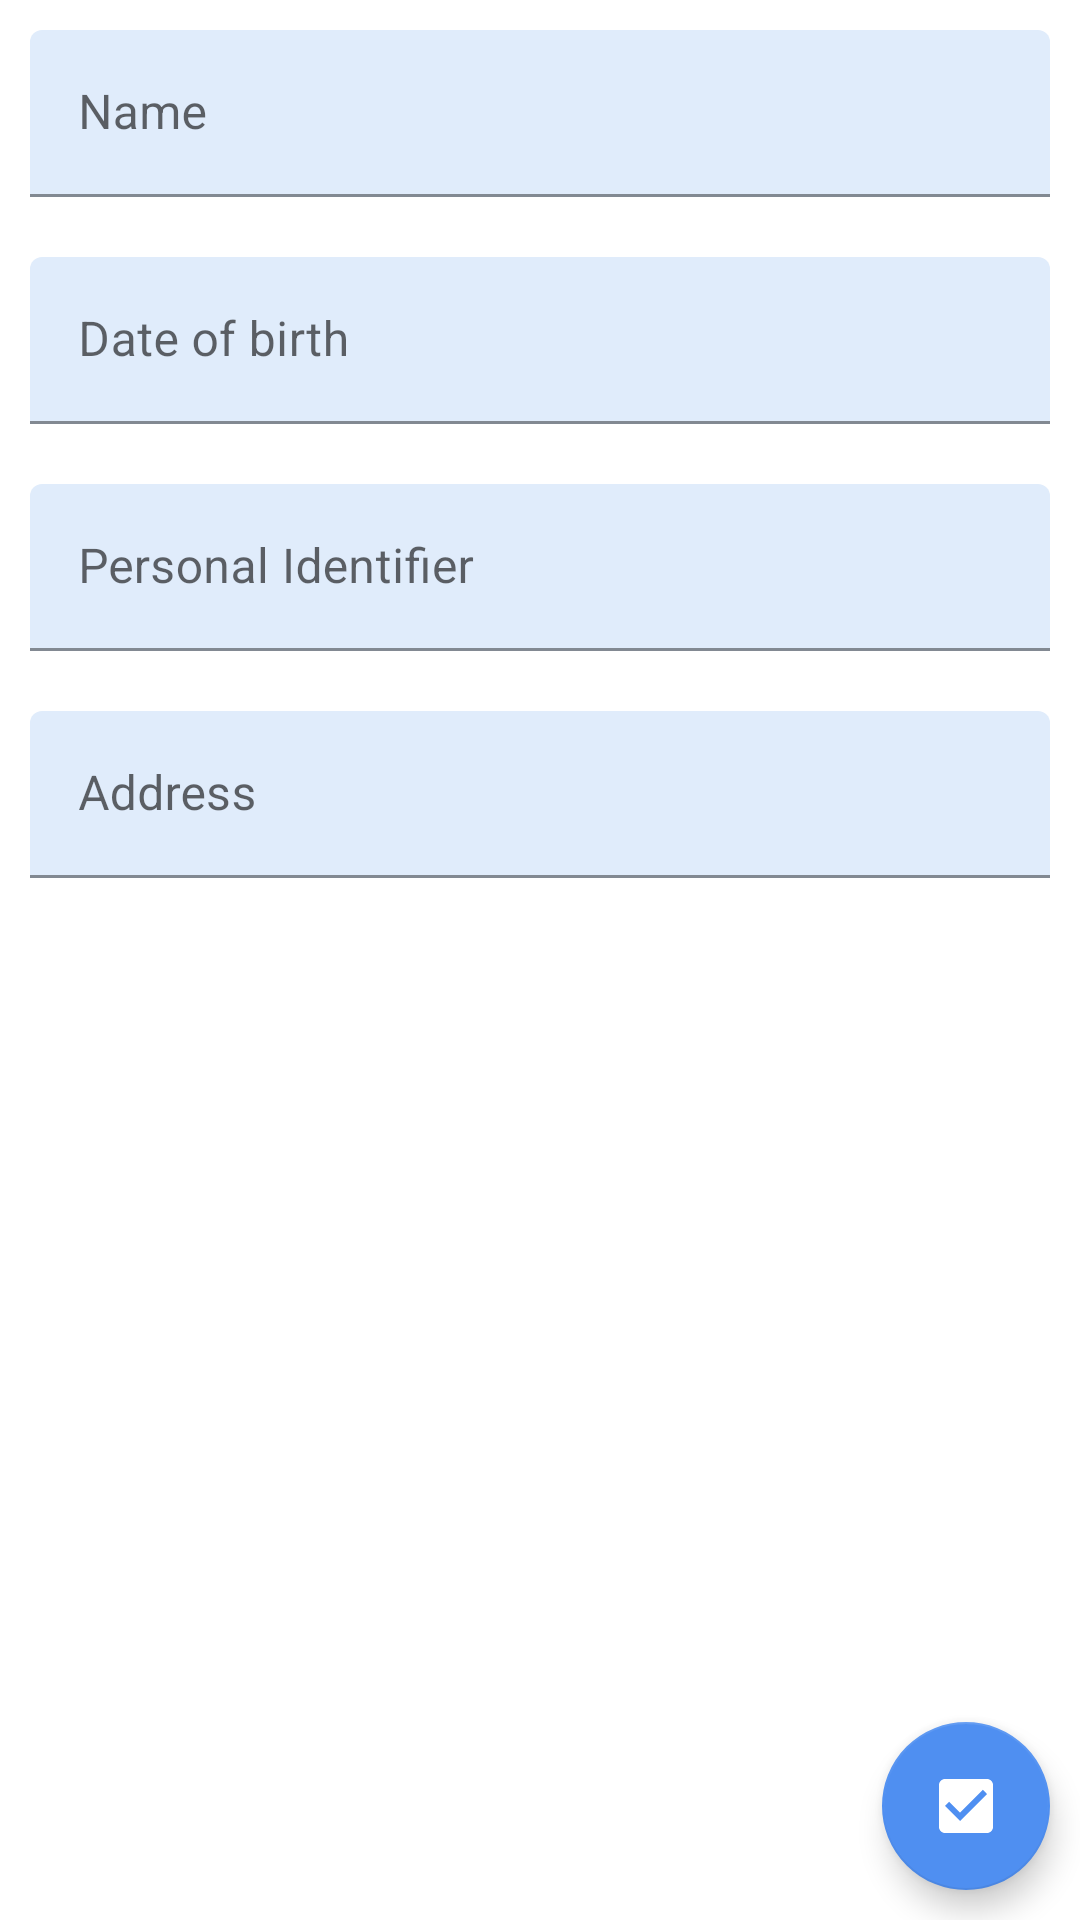

The Android layout XML behind this screen, and the referenced resources:
<!-- AndroidManifest.xml: application theme Theme.HotelMangementProject -->
<!-- res/layout/frag_sm_customer_detail.xml -->
<?xml version="1.0" encoding="utf-8"?>
<RelativeLayout
    xmlns:android="http://schemas.android.com/apk/res/android"
    xmlns:app="http://schemas.android.com/apk/res-auto"
    xmlns:tools="http://schemas.android.com/tools"
    android:orientation="vertical"
    android:layout_width="match_parent"
    android:layout_height="match_parent"
    tools:context=".ui.systemmanagement.MenuDetailFragment"
    >
    <LinearLayout
        android:orientation="vertical"
        android:layout_width="match_parent"
        android:layout_height="match_parent">
        <com.google.android.material.textfield.TextInputLayout
            android:layout_width="match_parent"
            android:layout_height="wrap_content"
            android:layout_margin="10dp"
            app:boxBackgroundColor="@color/box_edit_text_color">
            <com.google.android.material.textfield.TextInputEditText
                android:id="@+id/name_frag_sm_customer_detail"
                android:layout_width="match_parent"
                android:layout_height="match_parent"
                android:enabled="true"
                android:hint="Name" />
        </com.google.android.material.textfield.TextInputLayout>
        <com.google.android.material.textfield.TextInputLayout
            android:layout_width="match_parent"
            android:layout_height="wrap_content"
            android:layout_margin="10dp"
            app:boxBackgroundColor="@color/box_edit_text_color">
            <com.google.android.material.textfield.TextInputEditText
                android:id="@+id/dateofbirth_frag_sm_customer_detail"
                android:layout_width="match_parent"
                android:layout_height="match_parent"
                android:inputType="none"
                android:focusable="false"
                android:clickable="true"
                android:textColor="@color/black"
                android:hint="Date of birth" />
        </com.google.android.material.textfield.TextInputLayout>
        <com.google.android.material.textfield.TextInputLayout
            android:layout_width="match_parent"
            android:layout_height="wrap_content"
            android:layout_margin="10dp"
            app:boxBackgroundColor="@color/box_edit_text_color">
            <com.google.android.material.textfield.TextInputEditText
                android:id="@+id/personal_identifier_frag_sm_menu_detail"
                android:layout_width="match_parent"
                android:layout_height="match_parent"
                android:enabled="true"
                android:inputType="number"
                android:hint="Personal Identifier" />
        </com.google.android.material.textfield.TextInputLayout>
        <com.google.android.material.textfield.TextInputLayout
            android:layout_width="match_parent"
            android:layout_height="wrap_content"
            android:layout_margin="10dp"
            app:boxBackgroundColor="@color/box_edit_text_color">

            <com.google.android.material.textfield.TextInputEditText
                android:id="@+id/address_frag_sm_menu_detail"
                android:layout_width="match_parent"
                android:layout_height="match_parent"
                android:enabled="true"
                android:hint="Address" />
        </com.google.android.material.textfield.TextInputLayout>
    </LinearLayout>

    <com.google.android.material.floatingactionbutton.FloatingActionButton
        android:id="@+id/floatButton_frag_sm_customer_detail"
        android:layout_width="wrap_content"
        android:layout_height="wrap_content"
        android:layout_alignParentEnd="true"
        android:layout_alignParentBottom="true"
        android:layout_marginStart="10dp"
        android:layout_marginTop="10dp"
        android:layout_marginEnd="10dp"
        android:layout_marginBottom="10dp"
        android:src="@drawable/ic_confirm"
        android:textAlignment="center"
        app:backgroundTint="#4F8FF1"
        app:tint="@android:color/white" />

</RelativeLayout>
<!-- resources referenced by this layout -->
<resources>
  <color name="black">#FF000000</color>
  <color name="box_edit_text_color">#80C3DBF8</color>
  <!-- drawable ic_confirm (drawable) -->
  <vector android:height="24dp" android:tint="#24EE16"
      android:viewportHeight="24" android:viewportWidth="24"
      android:width="24dp" xmlns:android="http://schemas.android.com/apk/res/android">
      <path android:fillColor="@android:color/white" android:pathData="M19,3L5,3c-1.11,0 -2,0.9 -2,2v14c0,1.1 0.89,2 2,2h14c1.11,0 2,-0.9 2,-2L21,5c0,-1.1 -0.89,-2 -2,-2zM10,17l-5,-5 1.41,-1.41L10,14.17l7.59,-7.59L19,8l-9,9z"/>
  </vector>
  <style name="Theme.HotelMangementProject" parent="Theme.MaterialComponents.DayNight.DarkActionBar">
          
          <item name="colorPrimary">@color/theme_color</item>
          <item name="colorPrimaryVariant">#171A2C</item>
          <item name="colorOnPrimary">@color/white</item>
          
          <item name="colorSecondary">@color/teal_200</item>
          <item name="colorSecondaryVariant">@color/teal_700</item>
          <item name="colorOnSecondary">@color/black</item>
          
          <item name="android:statusBarColor">?attr/colorPrimaryVariant</item>
          
      </style>
  <color name="theme_color">#1047EC</color>
  <color name="white">#FFFFFFFF</color>
  <color name="teal_200">#FF03DAC5</color>
  <color name="teal_700">#FF018786</color>
</resources>
